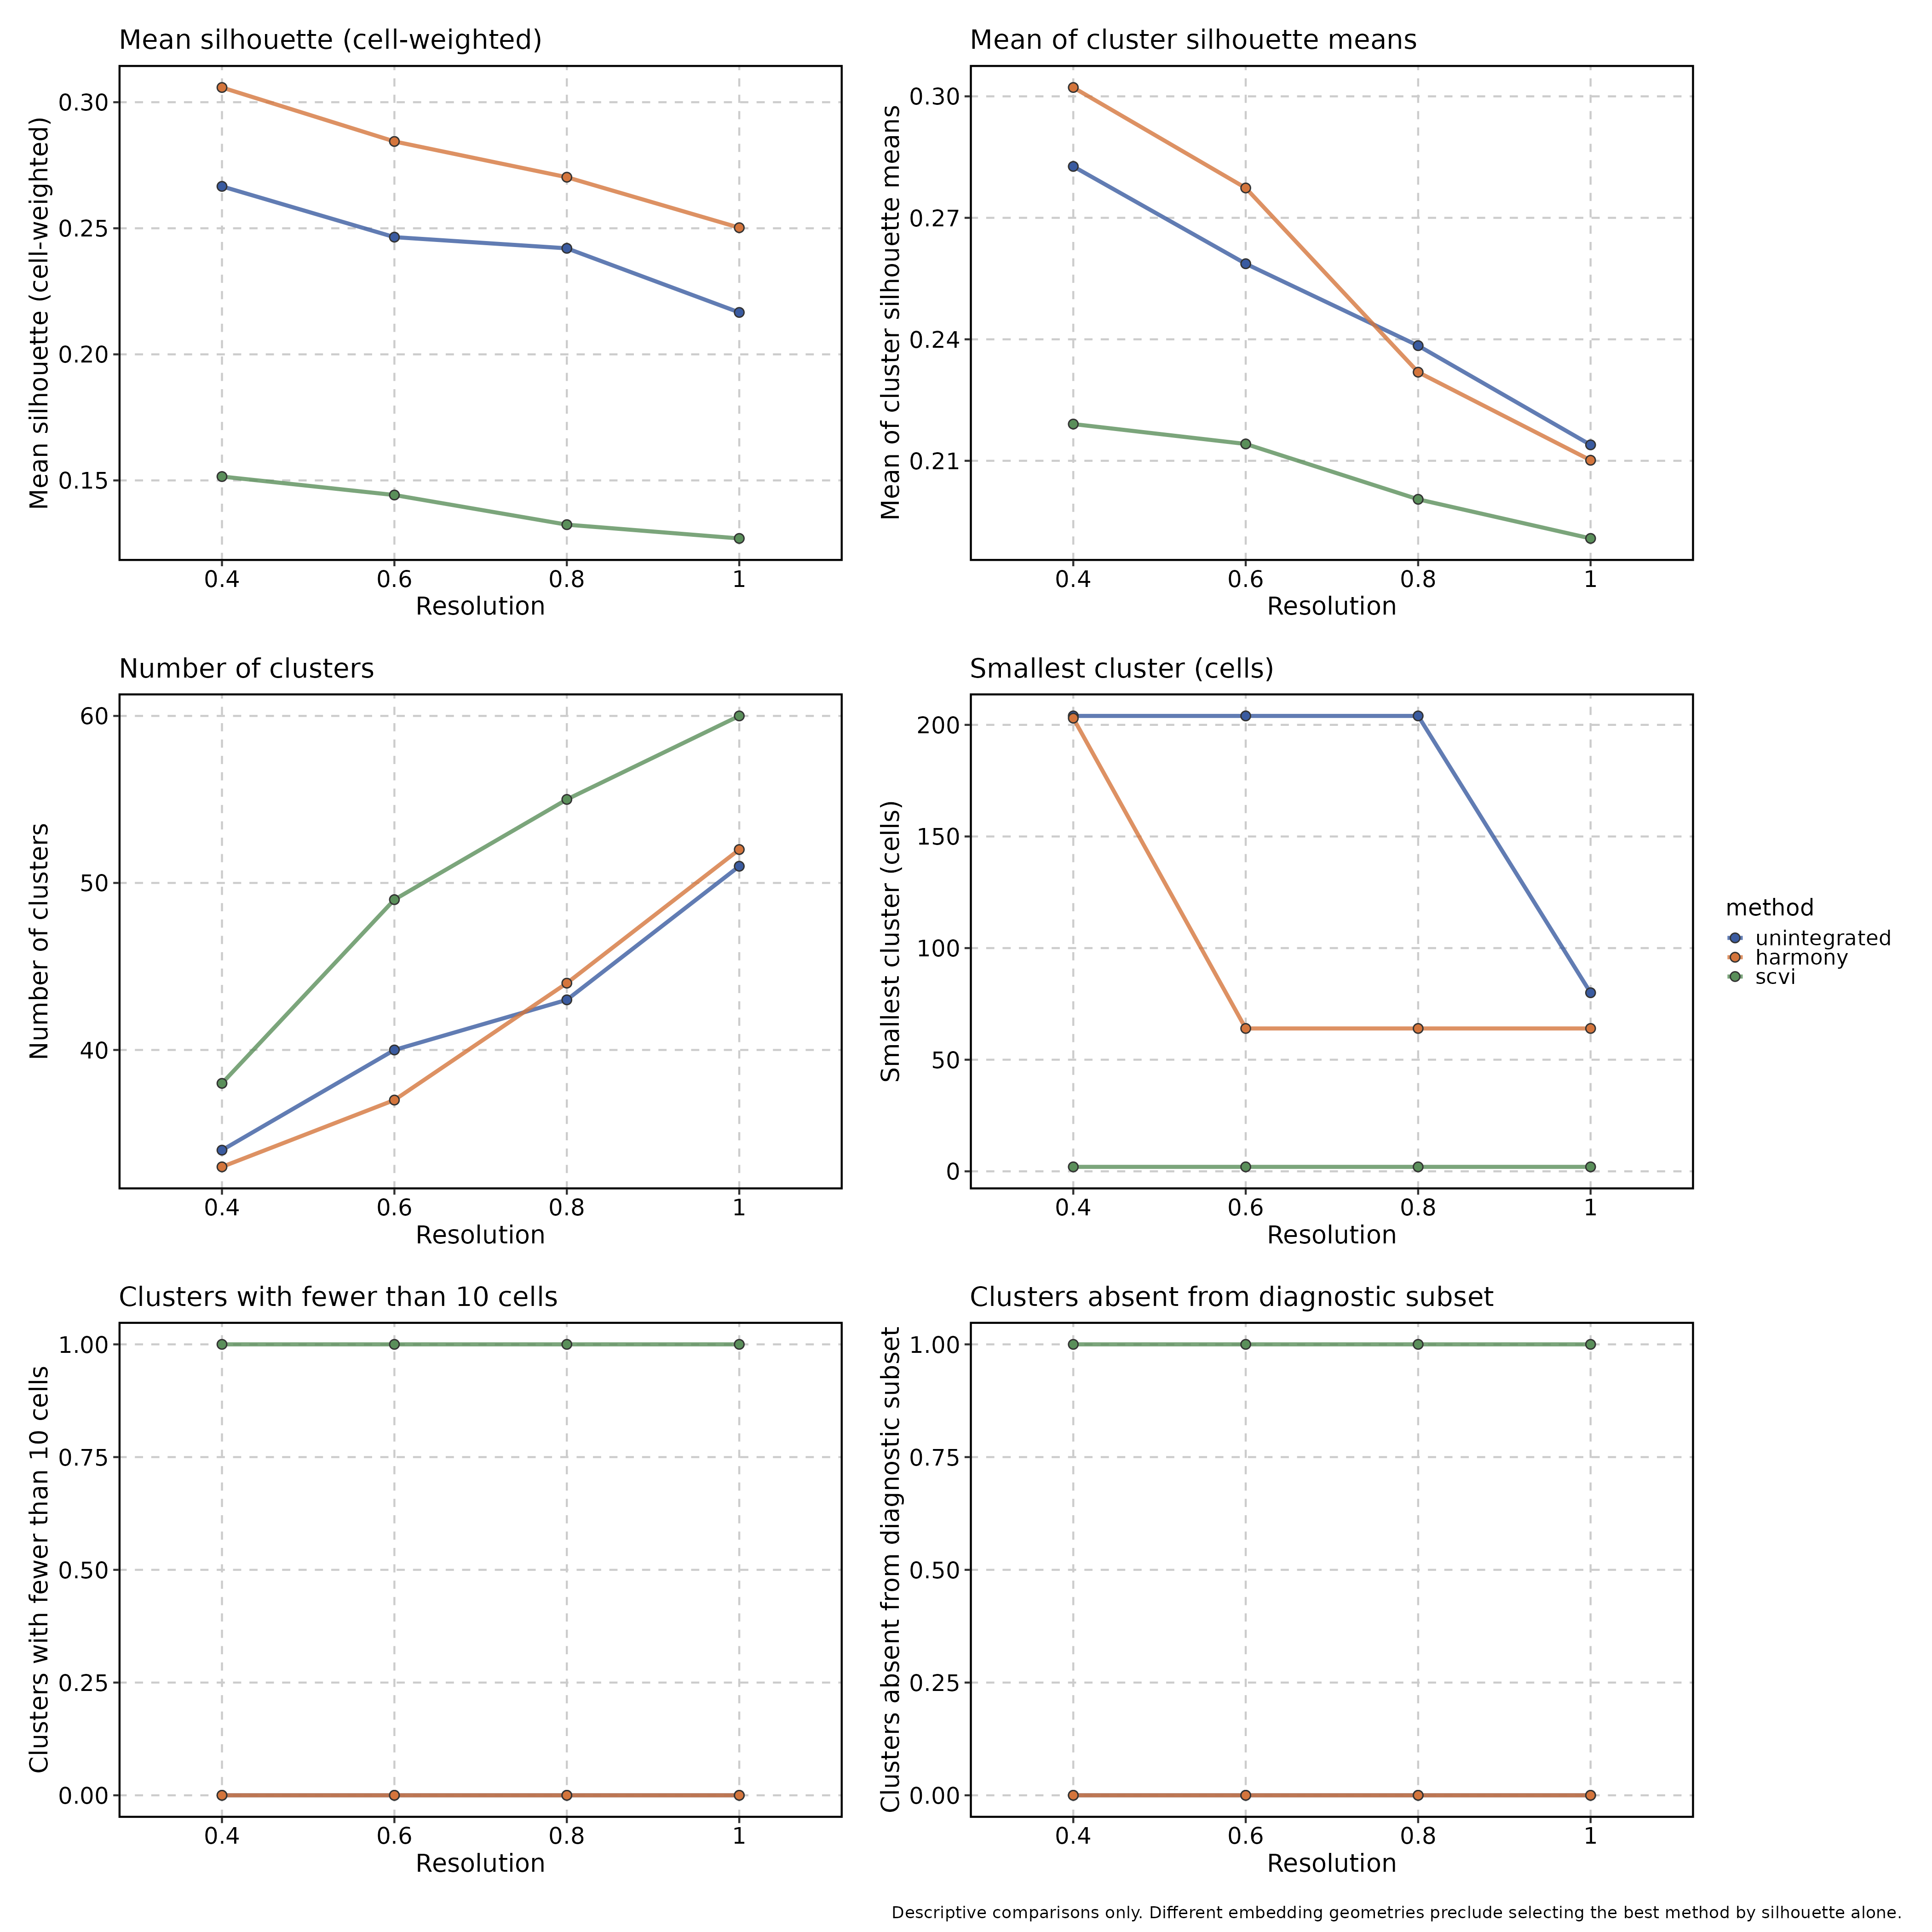

Data behind this chart, as committed beside it:
method, resolution, n_clusters, min_cluster_size, n_small_clusters, absent_clusters, singleton_clusters, mean_silhouette, mean_cluster_silhouette, silhouette_status
unintegrated, 0.4, 34, 204, 0, 0, 0, 0.2666, 0.2827, available
unintegrated, 0.6, 40, 204, 0, 0, 0, 0.2465, 0.2587, available
unintegrated, 0.8, 43, 204, 0, 0, 0, 0.2421, 0.2384, available
unintegrated, 1, 51, 80, 0, 0, 0, 0.2166, 0.2139, available
harmony, 0.4, 33, 203, 0, 0, 0, 0.3058, 0.3022, available
harmony, 0.6, 37, 64, 0, 0, 0, 0.2844, 0.2774, available
harmony, 0.8, 44, 64, 0, 0, 0, 0.2703, 0.2319, available
harmony, 1, 52, 64, 0, 0, 0, 0.2502, 0.2101, available
scvi, 0.4, 38, 2, 1, 1, 0, 0.1515, 0.2191, available
scvi, 0.6, 49, 2, 1, 1, 0, 0.1442, 0.2142, available
scvi, 0.8, 55, 2, 1, 1, 0, 0.1325, 0.2005, available
scvi, 1, 60, 2, 1, 1, 0, 0.127, 0.1908, available
